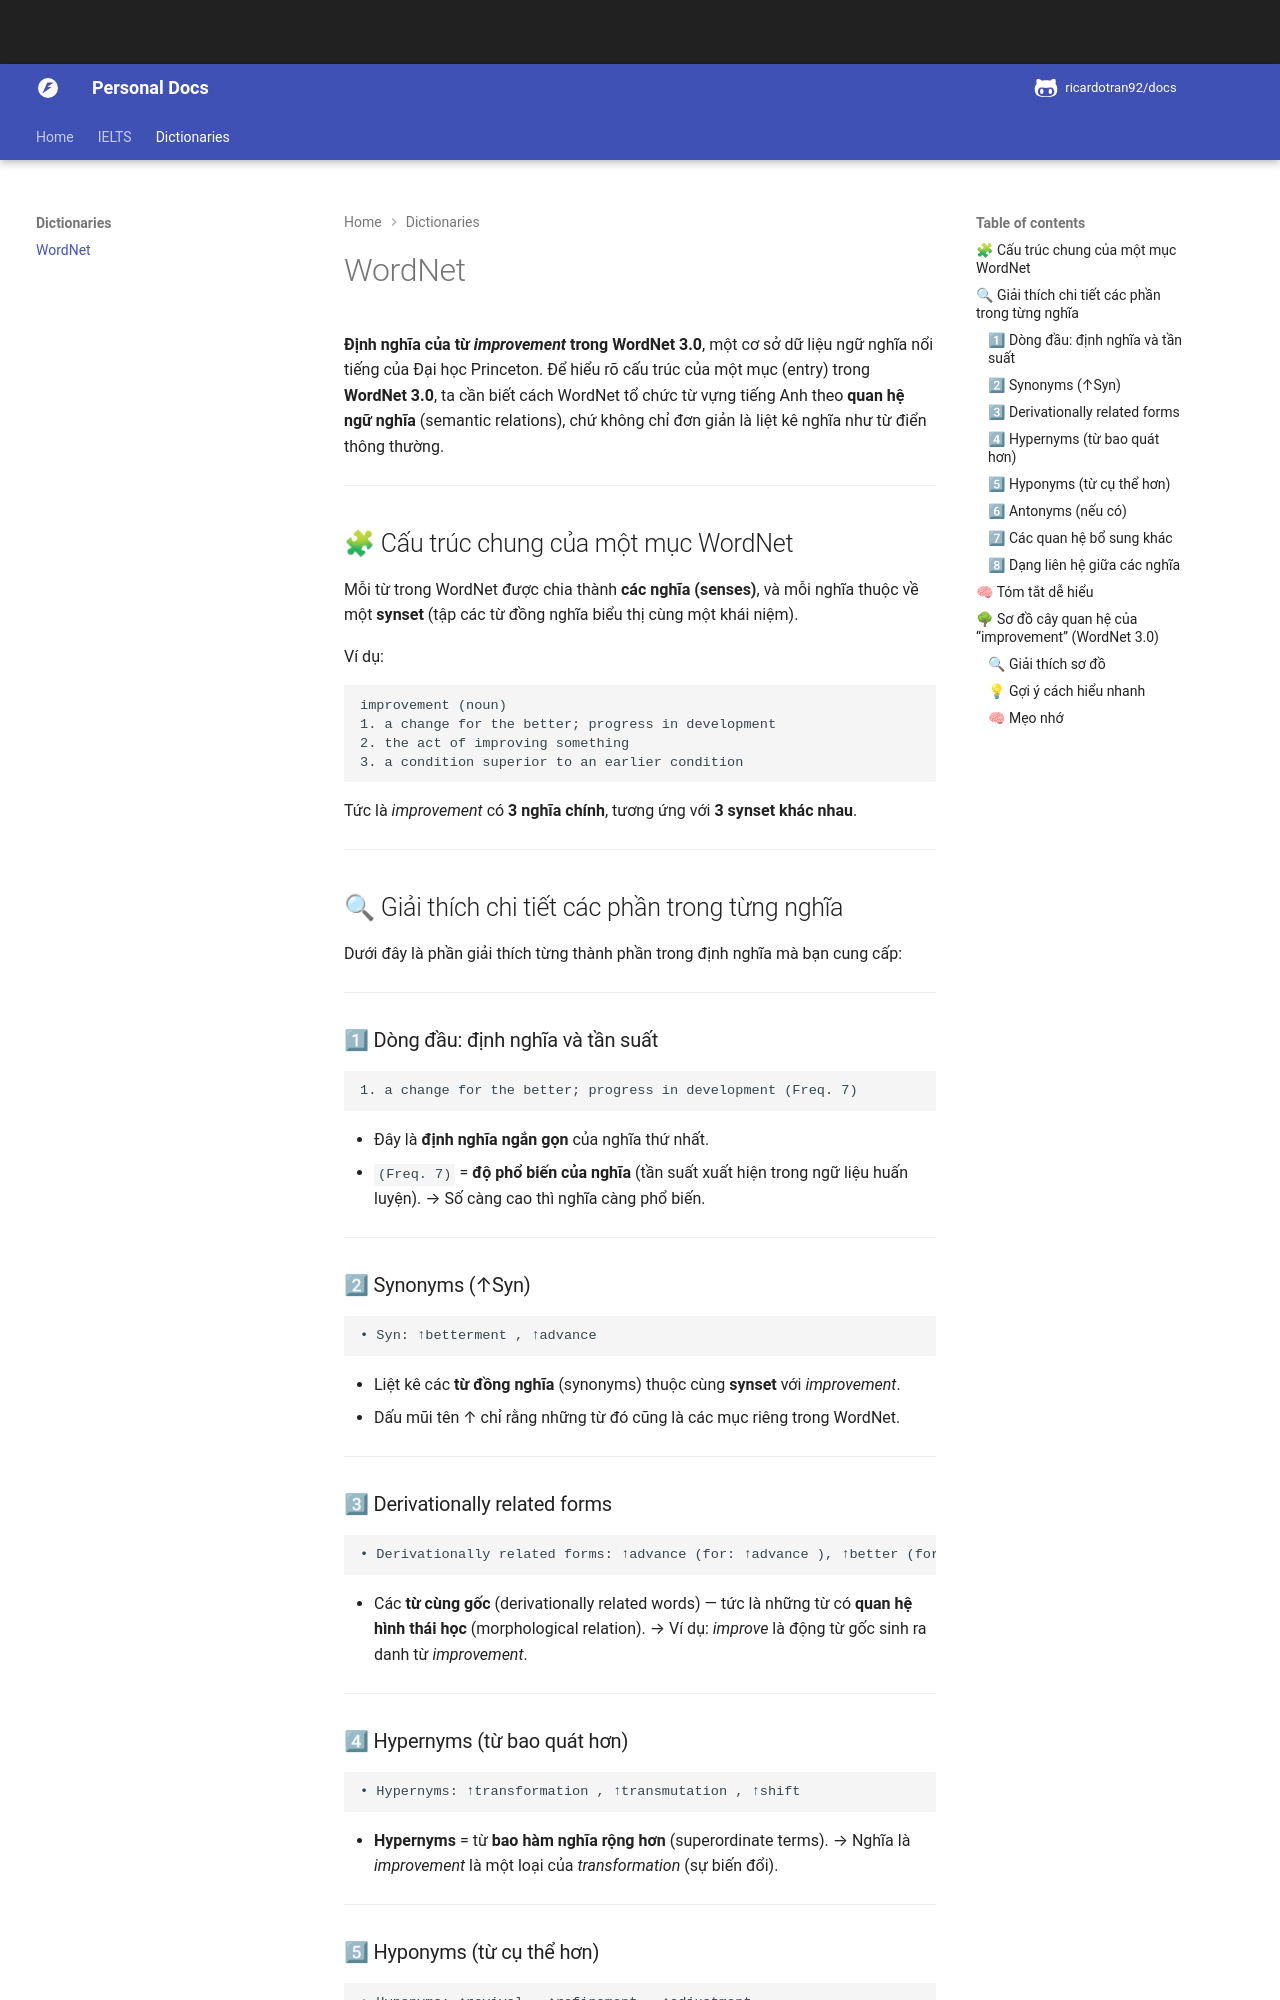

repository: ricardotran92/english-docs · page: dictionaries/wordnet/index.html · generator: mkdocs

WordNet: https://wordnet.princeton.edu/download

**Định nghĩa của từ *improvement* trong WordNet 3.0**, một cơ sở dữ liệu ngữ nghĩa nổi tiếng của Đại học Princeton.
Để hiểu rõ cấu trúc của một mục (entry) trong **WordNet 3.0**, ta cần biết cách WordNet tổ chức từ vựng tiếng Anh theo **quan hệ ngữ nghĩa** (semantic relations), chứ không chỉ đơn giản là liệt kê nghĩa như từ điển thông thường.

---

## 🧩 Cấu trúc chung của một mục WordNet

Mỗi từ trong WordNet được chia thành **các nghĩa (senses)**, và mỗi nghĩa thuộc về một **synset** (tập các từ đồng nghĩa biểu thị cùng một khái niệm).

Ví dụ:

```
improvement (noun)
1. a change for the better; progress in development
2. the act of improving something
3. a condition superior to an earlier condition
```

Tức là *improvement* có **3 nghĩa chính**, tương ứng với **3 synset khác nhau**.

---

## 🔍 Giải thích chi tiết các phần trong từng nghĩa

Dưới đây là phần giải thích từng thành phần trong định nghĩa mà bạn cung cấp:

---

### 1⃣ Dòng đầu: định nghĩa và tần suất

```
1. a change for the better; progress in development (Freq. 7)
```

* Đây là **định nghĩa ngắn gọn** của nghĩa thứ nhất.
* `(Freq. 7)` = **độ phổ biến của nghĩa** (tần suất xuất hiện trong ngữ liệu huấn luyện).
  → Số càng cao thì nghĩa càng phổ biến.

---

### 2⃣ Synonyms (↑Syn)

```
• Syn: ↑betterment , ↑advance
```

* Liệt kê các **từ đồng nghĩa** (synonyms) thuộc cùng **synset** với *improvement*.
* Dấu mũi tên ↑ chỉ rằng những từ đó cũng là các mục riêng trong WordNet.

---

### 3⃣ Derivationally related forms

```
• Derivationally related forms: ↑advance (for: ↑advance ), ↑better (for: ↑betterment ), ↑improve
```

* Các **từ cùng gốc** (derivationally related words) — tức là những từ có **quan hệ hình thái học** (morphological relation).
  → Ví dụ: *improve* là động từ gốc sinh ra danh từ *improvement*.

---

### 4⃣ Hypernyms (từ bao quát hơn)

```
• Hypernyms: ↑transformation , ↑transmutation , ↑shift
```

* **Hypernyms** = từ **bao hàm nghĩa rộng hơn** (superordinate terms).
  → Nghĩa là *improvement* là một loại của *transformation* (sự biến đổi).

---

### 5⃣ Hyponyms (từ cụ thể hơn)

```
• Hyponyms: ↑revival , ↑refinement , ↑adjustment , ...
```

* **Hyponyms** = các **từ cụ thể hơn** thuộc nhóm nghĩa này.
  → Ví dụ: *refinement* là một loại *improvement*.

---

### 6⃣ Antonyms (nếu có)

```
• Ant: ↑decline
```

* Nghĩa đối lập (antonym) với từ này.

---

### 7⃣ Các quan hệ bổ sung khác

Một số synset có thêm:

* **Meronyms / Holonyms**: quan hệ bộ phận / toàn thể.
* **Attributes**: thuộc tính đặc trưng.
* **Examples**: ví dụ minh họa cách dùng.

---
